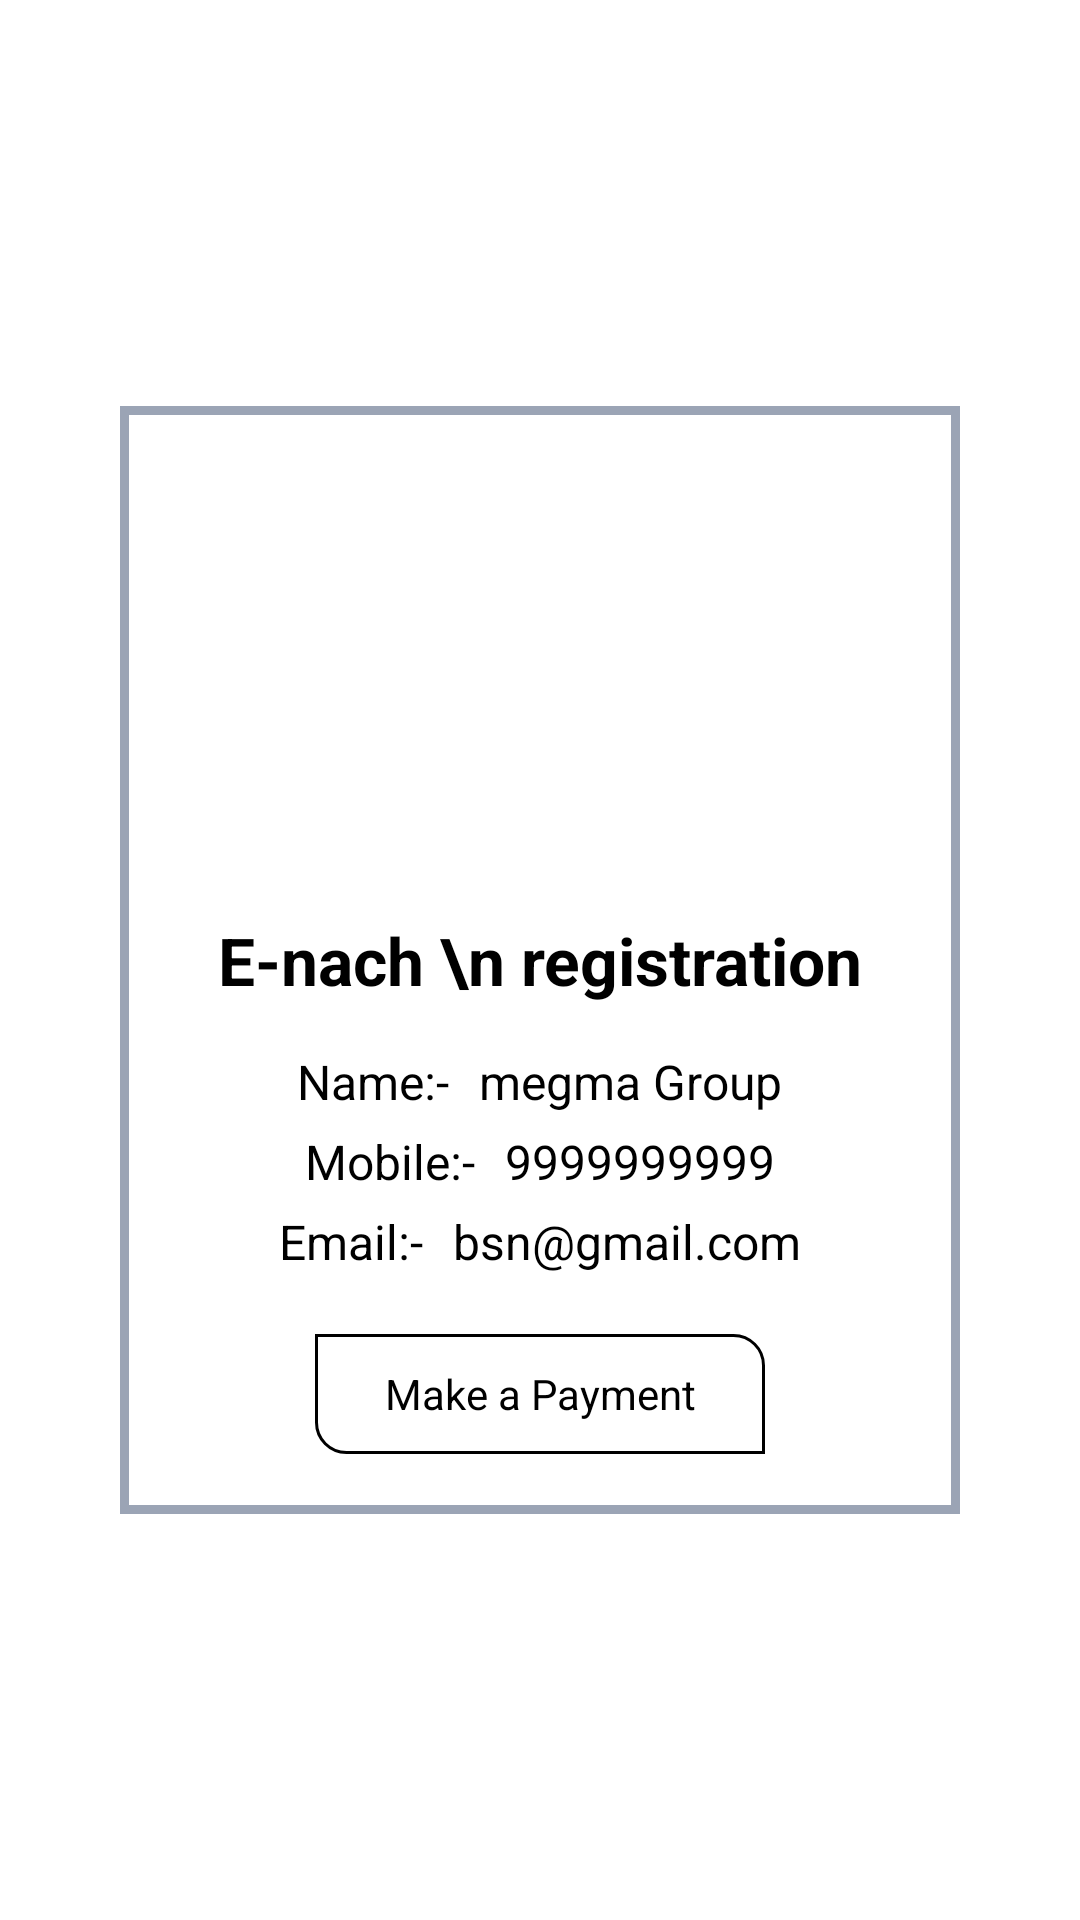

Here is an Android app screen rendered from its layout file. Give the layout XML and the strings, colors and styles it references.
<!-- AndroidManifest.xml: application theme Theme.KreditBro -->
<!-- res/layout/activity_enach.xml -->
<?xml version="1.0" encoding="utf-8"?>
<RelativeLayout xmlns:android="http://schemas.android.com/apk/res/android"
    xmlns:app="http://schemas.android.com/apk/res-auto"
    xmlns:tools="http://schemas.android.com/tools"
    android:layout_width="match_parent"
    android:layout_height="match_parent"
    tools:context=".E_Nach">


   <LinearLayout
       android:layout_width="280dp"
       android:layout_height="wrap_content"
       android:layout_centerInParent="true"
       android:background="@drawable/e_nach"
       >

      <LinearLayout
          android:layout_width="match_parent"
          android:layout_height="match_parent"
         android:gravity="center"
         android:orientation="vertical"
          android:layout_marginTop="10dp"
          android:layout_marginBottom="10dp">

         <ImageView
             android:layout_width="150dp"
             android:layout_height="150dp"
            android:src="@drawable/bankinglogo"
            android:padding="5dp"/>


         <TextView
             android:layout_width="match_parent"
             android:layout_height="wrap_content"
            android:text="E-nach \n registration"
            android:textSize="22dp"
            android:textStyle="bold"
            android:textColor="@color/black"
            android:gravity="center"
            android:layout_marginTop="10dp"/>


         <LinearLayout
             android:layout_width="match_parent"
             android:layout_height="wrap_content"
            android:orientation="horizontal"
             android:layout_marginTop="15dp"
             android:gravity="center">


            <TextView
                android:layout_width="wrap_content"
                android:layout_height="wrap_content"
               android:text="Name:-"
               android:textColor="@color/black"
               android:textSize="16dp"
               />





            <TextView
                android:layout_width="wrap_content"
                android:layout_height="wrap_content"
                android:text="megma Group"
                android:textColor="@color/black"
                android:textSize="16dp"
                android:layout_marginStart="10dp"/>






         </LinearLayout>

         <LinearLayout
             android:layout_width="match_parent"
             android:layout_height="wrap_content"
             android:orientation="horizontal"
             android:layout_marginTop="5dp"
             android:gravity="center">


            <TextView
                android:layout_width="wrap_content"
                android:layout_height="wrap_content"
                android:text="Mobile:-"
                android:textColor="@color/black"
                android:textSize="16dp"
                />





            <TextView
                android:layout_width="wrap_content"
                android:layout_height="wrap_content"
                android:text="9999999999"
                android:textColor="@color/black"
                android:textSize="16dp"
                android:layout_marginStart="10dp"/>






         </LinearLayout>
         <LinearLayout
             android:layout_width="match_parent"
             android:layout_height="wrap_content"
             android:orientation="horizontal"
             android:layout_marginTop="5dp"
             android:gravity="center">


            <TextView
                android:layout_width="wrap_content"
                android:layout_height="wrap_content"
                android:text="Email:-"
                android:textColor="@color/black"
                android:textSize="16dp"
                android:gravity="center"
                />





            <TextView
                android:layout_width="wrap_content"
                android:layout_height="wrap_content"
                android:text="bsn@gmail.com"
                android:textColor="@color/black"
                android:textSize="16dp"
                android:gravity="center"
                android:layout_marginStart="10dp"/>






         </LinearLayout>

<RelativeLayout
    android:layout_width="150dp"
    android:layout_height="40dp"
   android:background="@drawable/editbackground"
   android:layout_marginTop="20dp"
    android:layout_marginBottom="10dp">


   <TextView
       android:layout_width="wrap_content"
       android:layout_height="wrap_content"
      android:text="Make a Payment"
      android:layout_centerInParent="true"
      android:gravity="center"
      android:textColor="@color/black"/>



</RelativeLayout>


      </LinearLayout>







   </LinearLayout>


</RelativeLayout>
<!-- resources referenced by this layout -->
<resources>
  <color name="black">#FF000000</color>
  <!-- drawable e_nach (drawable) -->
  <?xml version="1.0" encoding="utf-8"?>
  <shape xmlns:android="http://schemas.android.com/apk/res/android"
      android:shape="rectangle" >
      <solid android:color="@color/white" />
      <stroke android:color="#9BA4B5"
          android:width="3dp"/>
  
  
  
  
  
  
  </shape>
  <!-- drawable editbackground (drawable) -->
  <?xml version="1.0" encoding="utf-8"?>
  <shape xmlns:android="http://schemas.android.com/apk/res/android" android:shape="rectangle" >
      <solid android:color="@android:color/white"  />
      <stroke android:width="1dp" android:color="#000"/>
      <corners android:bottomLeftRadius="10dp" android:topRightRadius="10dp"/>
  
  </shape>
  <style name="Theme.KreditBro" parent="Theme.MaterialComponents.DayNight.NoActionBar">
          
          <item name="colorPrimary">@color/purple_500</item>
          <item name="colorPrimaryVariant">@color/purple_700</item>
          <item name="colorOnPrimary">@color/white</item>
          
          <item name="colorSecondary">@color/teal_200</item>
          <item name="colorSecondaryVariant">@color/teal_700</item>
          <item name="colorOnSecondary">@color/black</item>
          
          <item name="android:statusBarColor">?attr/colorPrimaryVariant</item>
          
      </style>
  <color name="white">#FFFFFFFF</color>
  <color name="purple_500">#FF6200EE</color>
  <color name="purple_700">#FF3700B3</color>
  <color name="teal_200">#FF03DAC5</color>
  <color name="teal_700">#FF018786</color>
</resources>
